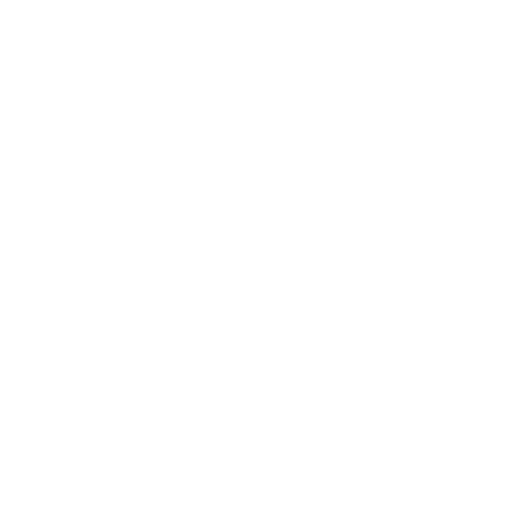
t = 0.00 s
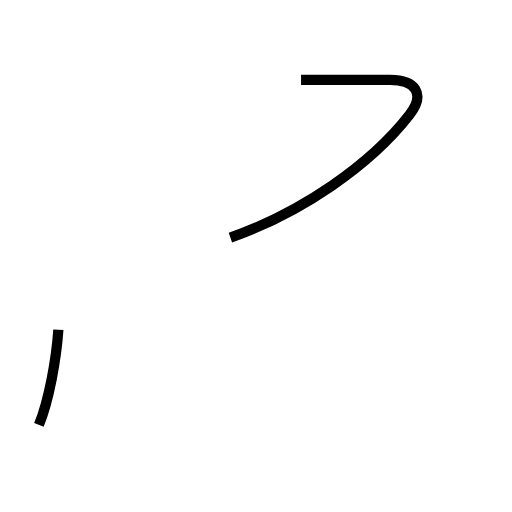
t = 1.35 s
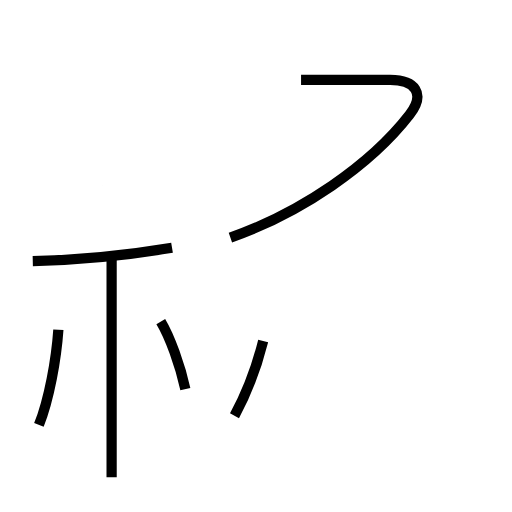
t = 2.85 s
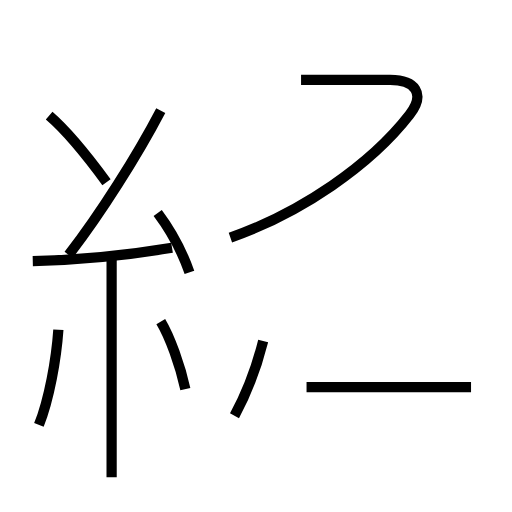
t = 4.29 s
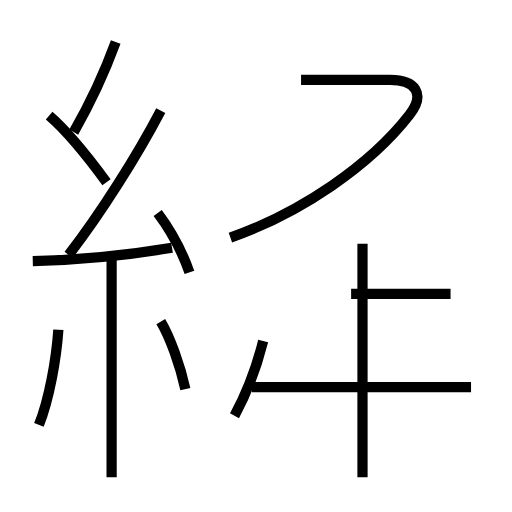
t = 5.71 s
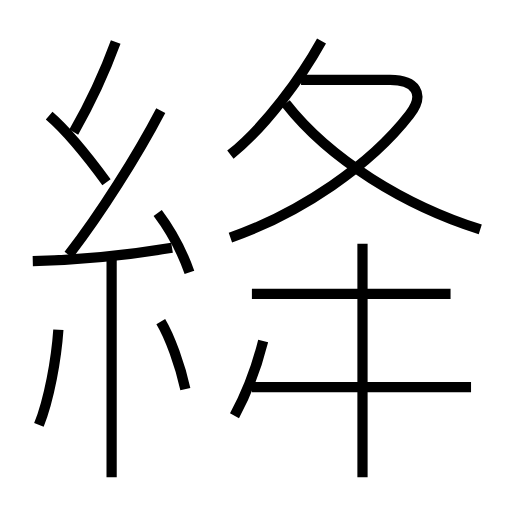
t = 7.12 s

The animated SVG that drew these frames (rendered in a browser with its animation timeline set to each time). Animation: 15 SMIL elements (animate=15); one cycle of 7.12 s.

<?xml version='1.0' encoding='utf-8'?>
<svg viewBox="0.0 -6.0 50.0 50.0" version="1.1" xmlns="http://www.w3.org/2000/svg"><rect x="-1000" y="-1000" width="2000" height="2000" stroke="white" fill="white" /><g style="fill:none;stroke:#000000;stroke-width:1"><path d="M 22.5 -20.8 C 29.4 -23.2 36.2 -27.9 40.0 -32.8 C 41.6 -34.9 40.5 -36.2 38.1 -36.2 L 29.4 -36.2 " transform="translate(0.0 38.0)" stroke-dasharray="35.61429769629763" stroke-dashoffset="35.61429769629763"><animate attributeName="stroke-dashoffset" from="35.61429769629763" to="0" dur="1.068428930888929s" begin="0s" fill="freeze" /></path><path d="M 3.8 -2.5 C 4.8 -5.0 5.5 -8.9 5.7 -11.8 " transform="translate(0.0 38.0)" stroke-dasharray="9.523490402540801" stroke-dashoffset="9.523490402540801"><animate attributeName="stroke-dashoffset" from="9.523490402540801" to="0" dur="0.28570471207622405s" begin="1.068428930888929s" fill="freeze" /></path><path d="M 10.9 2.6 L 10.9 -18.6 " transform="translate(0.0 38.0)" stroke-dasharray="21.200000000000003" stroke-dashoffset="21.200000000000003"><animate attributeName="stroke-dashoffset" from="21.200000000000003" to="0" dur="0.636s" begin="1.3541336429651532s" fill="freeze" /></path><path d="M 18.1 -6.0 C 17.6 -8.3 16.6 -11.1 15.7 -12.6 " transform="translate(0.0 38.0)" stroke-dasharray="7.046992570259987" stroke-dashoffset="7.046992570259987"><animate attributeName="stroke-dashoffset" from="7.046992570259987" to="0" dur="0.2114097771077996s" begin="1.9901336429651533s" fill="freeze" /></path><path d="M 3.2 -18.5 C 7.5 -18.6 12.6 -19.1 16.8 -19.8 " transform="translate(0.0 38.0)" stroke-dasharray="13.672358135881122" stroke-dashoffset="13.672358135881122"><animate attributeName="stroke-dashoffset" from="13.672358135881122" to="0" dur="0.41017074407643367s" begin="2.201543420072953s" fill="freeze" /></path><path d="M 22.9 -3.4 C 24.1 -5.6 25.1 -8.3 25.7 -10.7 " transform="translate(0.0 38.0)" stroke-dasharray="7.838114448508835" stroke-dashoffset="7.838114448508835"><animate attributeName="stroke-dashoffset" from="7.838114448508835" to="0" dur="0.23514343345526506s" begin="2.6117141641493866s" fill="freeze" /></path><path d="M 10.4 -26.2 C 8.2 -29.2 6.2 -31.5 4.8 -32.7 " transform="translate(0.0 38.0)" stroke-dasharray="8.5948877573879" stroke-dashoffset="8.5948877573879"><animate attributeName="stroke-dashoffset" from="8.5948877573879" to="0" dur="0.257846632721637s" begin="2.8468575976046515s" fill="freeze" /></path><path d="M 18.5 -17.4 C 17.8 -19.4 16.6 -21.6 15.4 -23.2 " transform="translate(0.0 38.0)" stroke-dasharray="6.599685222558775" stroke-dashoffset="6.599685222558775"><animate attributeName="stroke-dashoffset" from="6.599685222558775" to="0" dur="0.19799055667676324s" begin="3.1047042303262886s" fill="freeze" /></path><path d="M 6.7 -19.1 C 9.8 -23.1 13.4 -28.8 15.7 -33.2 " transform="translate(0.0 38.0)" stroke-dasharray="16.746059322690275" stroke-dashoffset="16.746059322690275"><animate attributeName="stroke-dashoffset" from="16.746059322690275" to="0" dur="0.5023817796807082s" begin="3.302694787003052s" fill="freeze" /></path><path d="M 46.0 -6.2 L 24.6 -6.2 " transform="translate(0.0 38.0)" stroke-dasharray="21.4" stroke-dashoffset="21.4"><animate attributeName="stroke-dashoffset" from="21.4" to="0" dur="0.6419999999999999s" begin="3.80507656668376s" fill="freeze" /></path><path d="M 35.4 2.6 L 35.4 -20.2 " transform="translate(0.0 38.0)" stroke-dasharray="22.8" stroke-dashoffset="22.8"><animate attributeName="stroke-dashoffset" from="22.8" to="0" dur="0.6839999999999999s" begin="4.44707656668376s" fill="freeze" /></path><path d="M 7.2 -31.1 C 8.8 -33.9 10.2 -36.9 11.3 -39.9 " transform="translate(0.0 38.0)" stroke-dasharray="9.719451802717241" stroke-dashoffset="9.719451802717241"><animate attributeName="stroke-dashoffset" from="9.719451802717241" to="0" dur="0.2915835540815172s" begin="5.1310765666837606s" fill="freeze" /></path><path d="M 44.0 -15.3 L 24.6 -15.3 " transform="translate(0.0 38.0)" stroke-dasharray="19.4" stroke-dashoffset="19.4"><animate attributeName="stroke-dashoffset" from="19.4" to="0" dur="0.582s" begin="5.422660120765277s" fill="freeze" /></path><path d="M 22.5 -28.9 C 25.9 -31.6 29.4 -36.4 31.4 -40.0 " transform="translate(0.0 38.0)" stroke-dasharray="14.304266016830642" stroke-dashoffset="14.304266016830642"><animate attributeName="stroke-dashoffset" from="14.304266016830642" to="0" dur="0.42912798050491924s" begin="6.004660120765277s" fill="freeze" /></path><path d="M 46.9 -21.6 C 39.6 -23.9 32.2 -28.4 27.9 -33.9" transform="translate(0.0 38.0)" stroke-dasharray="22.94980988621057" stroke-dashoffset="22.94980988621057"><animate attributeName="stroke-dashoffset" from="22.94980988621057" to="0" dur="0.6884942965863171s" begin="6.4337881012701965s" fill="freeze" /></path></g></svg>
